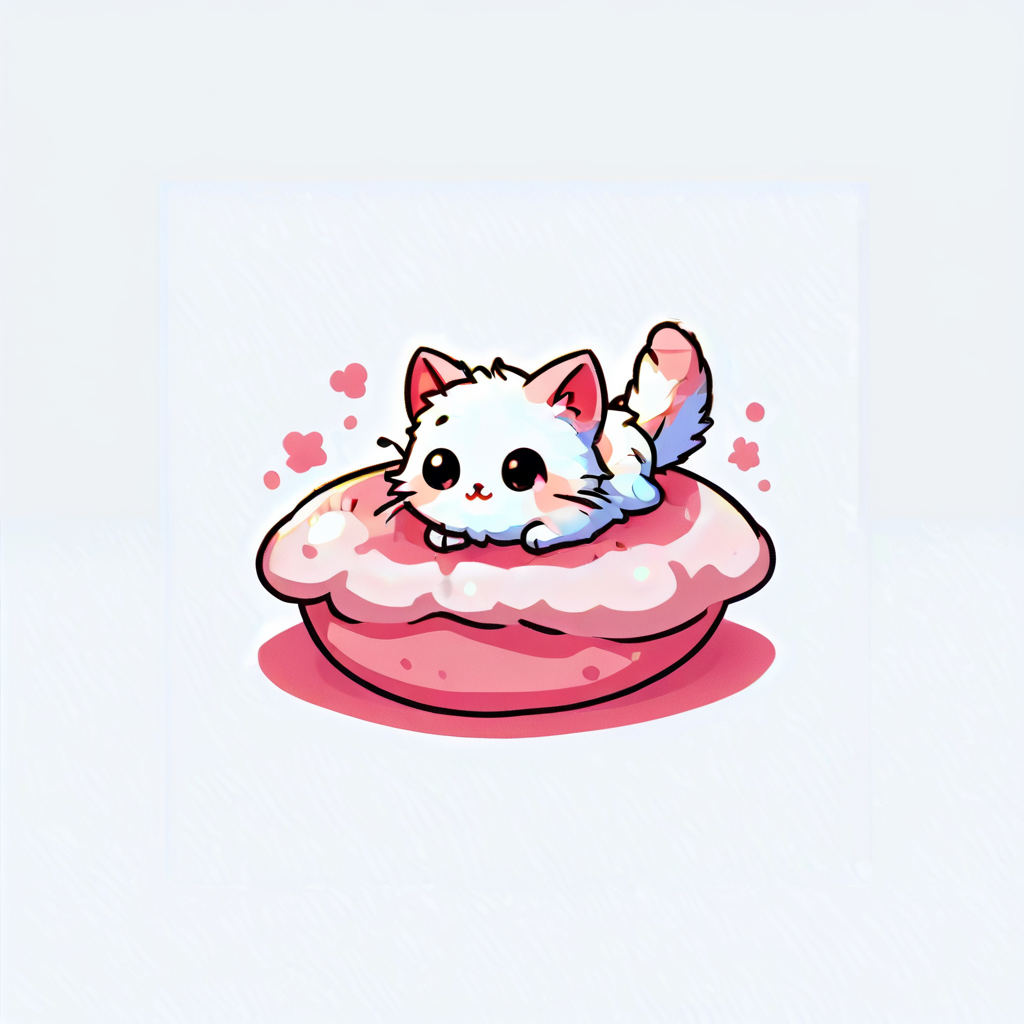
Generation parameters embedded in this image by AUTOMATIC1111 Stable Diffusion web UI or a fork of it (Forge, ...) (PNG 'parameters' text chunk):
Cute and detailed realistic kitten with bright colors, on a white background, kawaii <lora:3D_Cotton_Candy:1>
Steps: 20, Sampler: DPM++ 3M SDE, Schedule type: Karras, CFG scale: 7, Seed: 612263002, Size: 1024x1024, Model hash: b39476325c, Model: cuteNLStyle_v10, Lora hashes: "3D_Cotton_Candy: 044ab8bf6108", Version: v1.10.1